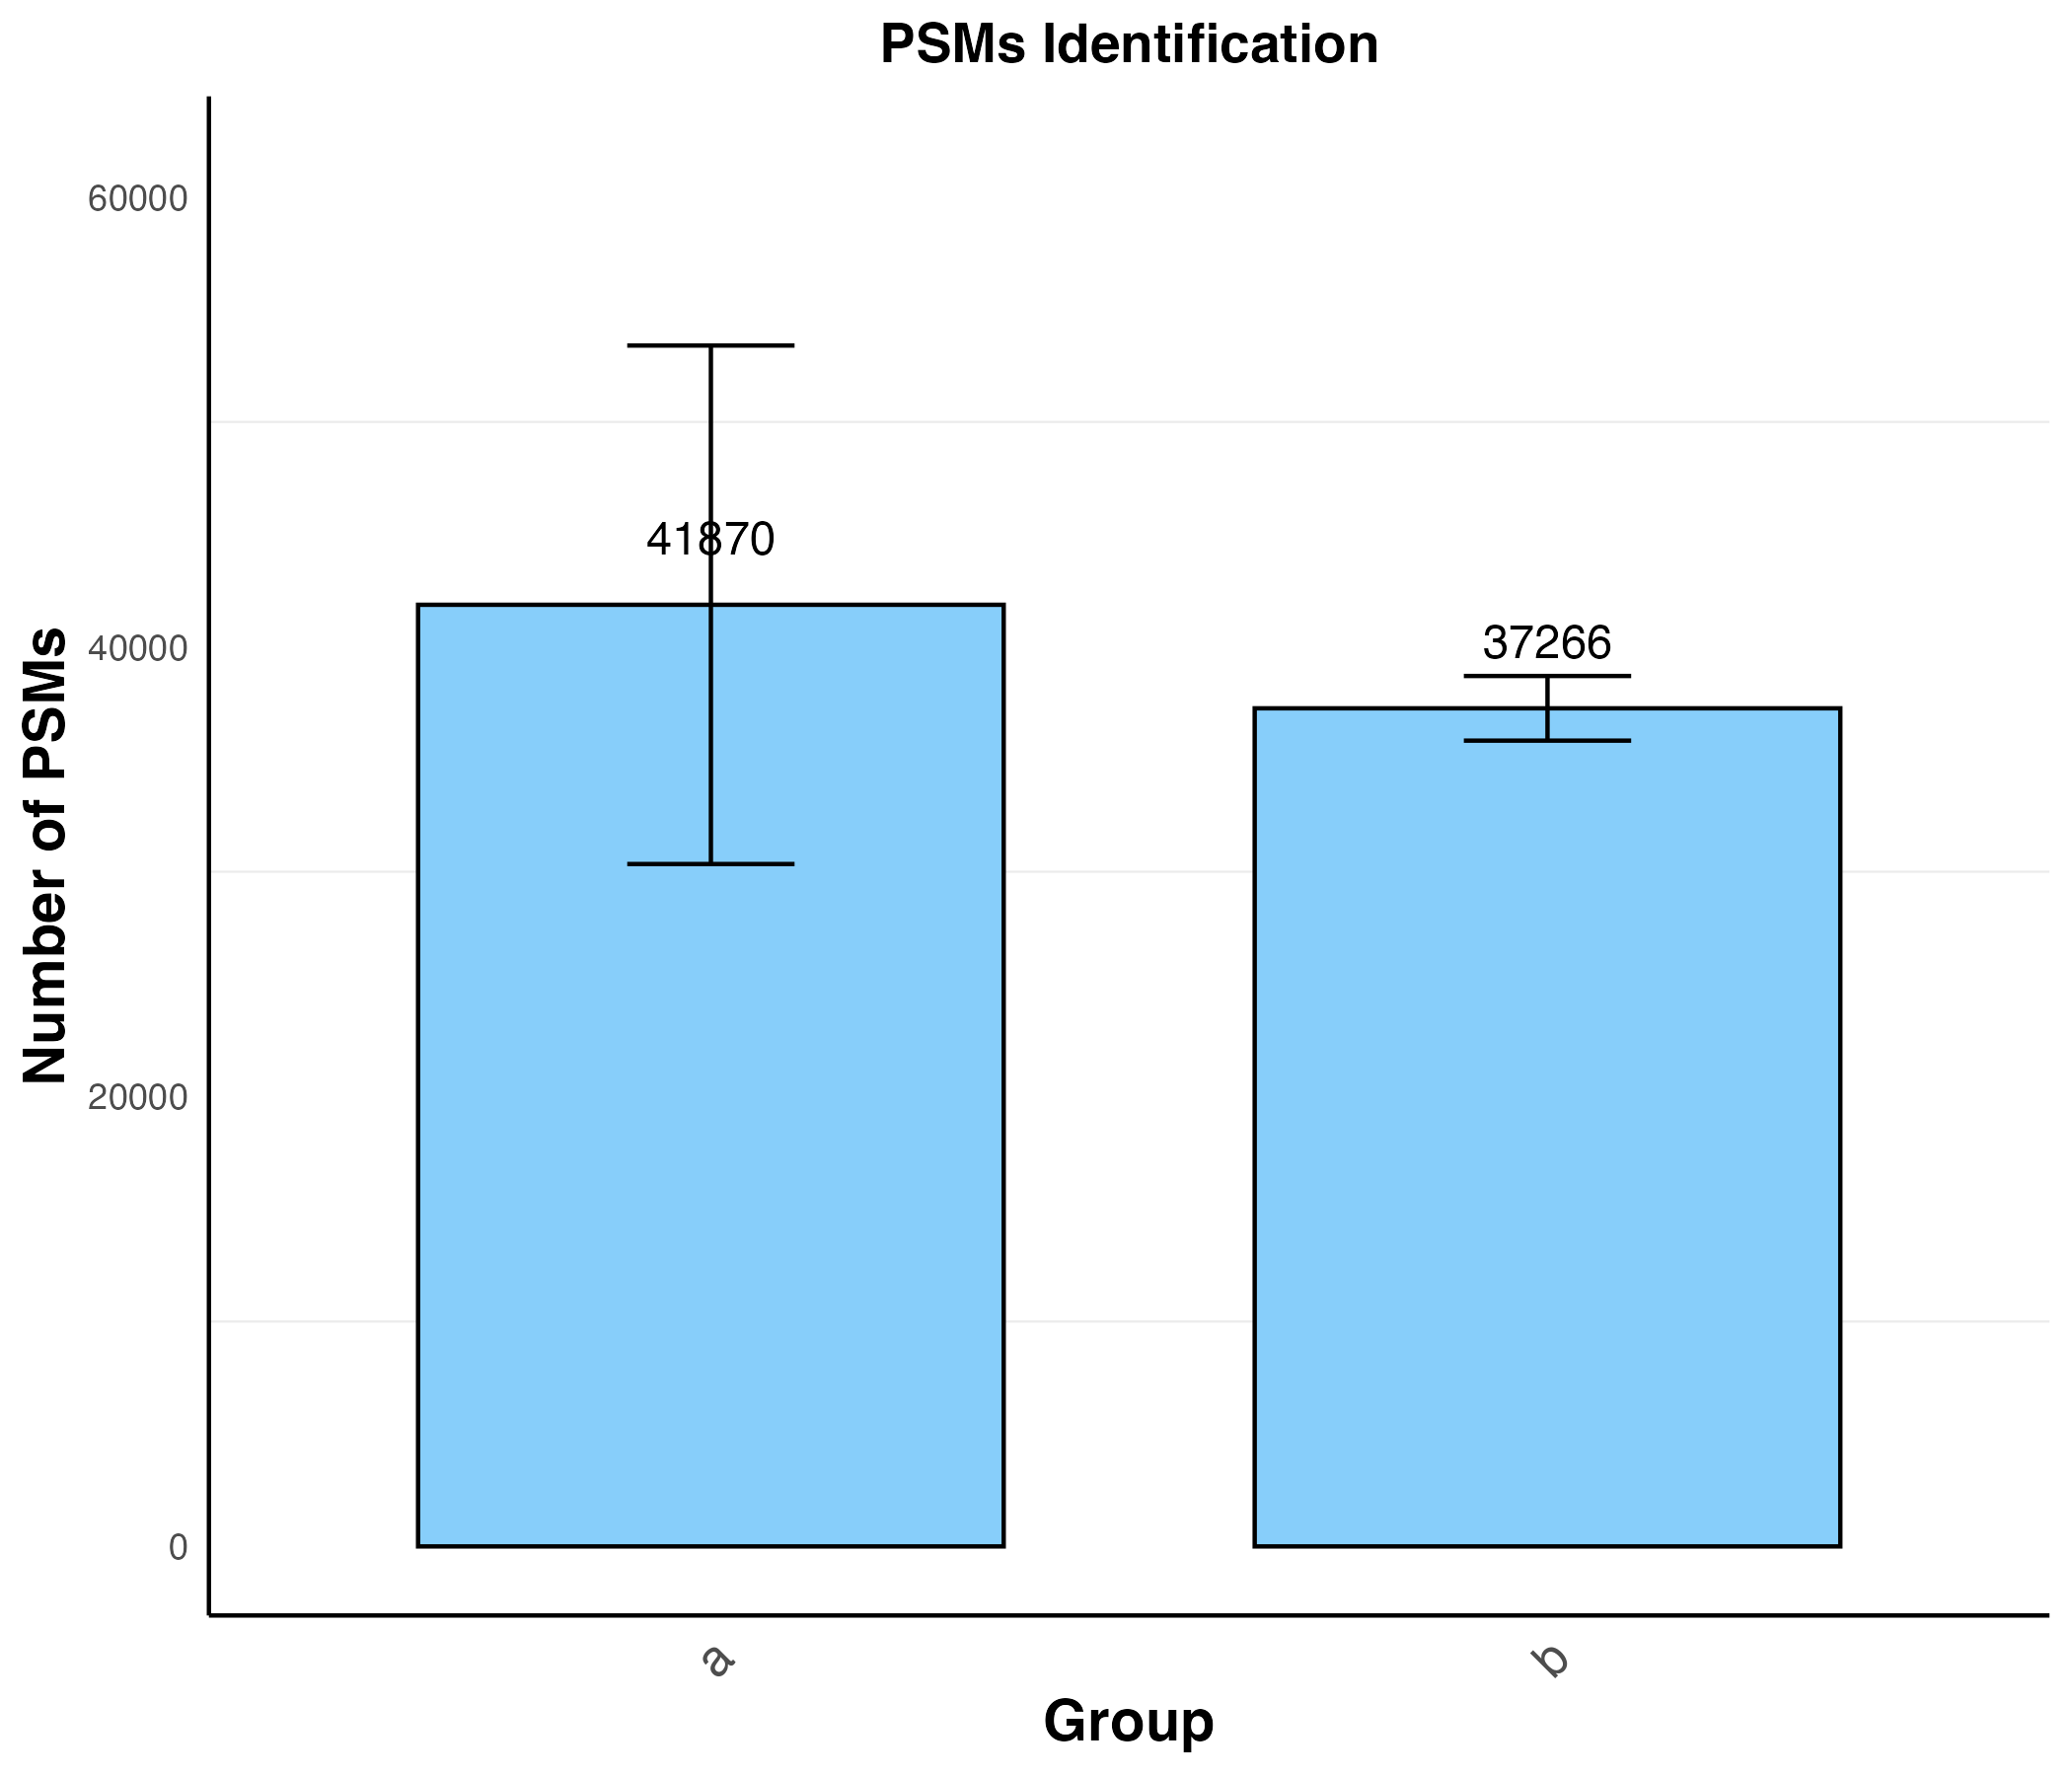

The file beside this chart, header and first rows:
group, mean_val, sd_val
a, 41870, 11527
b, 37266, 1437
